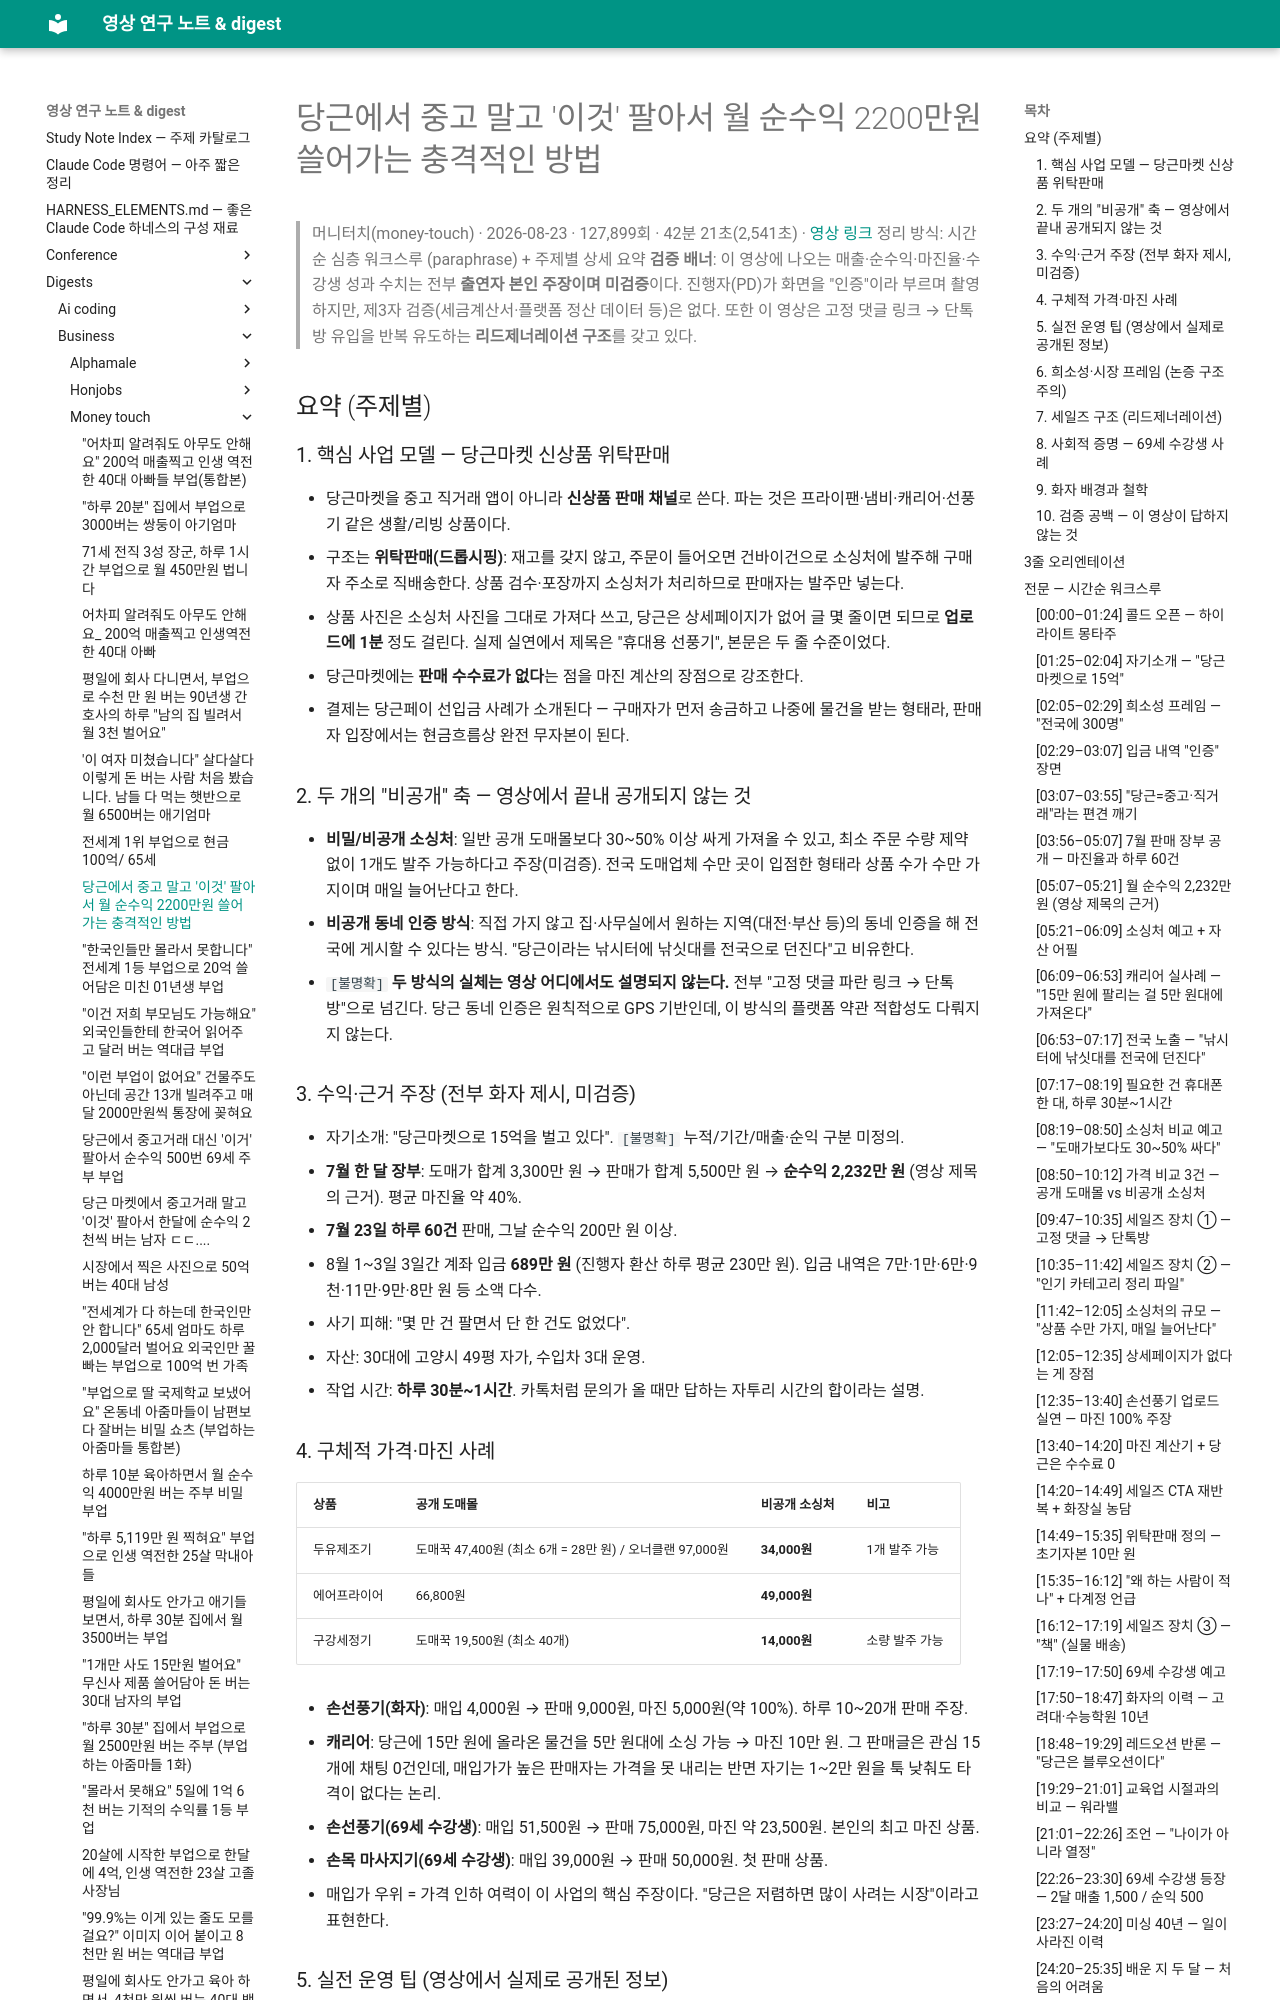

repository: Yoonkyu-Lee/claude-code-tutorial · page: digests/business/money-touch/2026-08-23-danggeun-consignment-selling-22m-net-profit/index.html · generator: mkdocs

# 당근에서 중고 말고 '이것' 팔아서 월 순수익 2200만원 쓸어가는 충격적인 방법

> 머니터치(money-touch) · 2026-08-23 · 127,899회 · 42분 21초(2,541초) · [영상 링크](https://youtu.be/zES58JlIg6I)
> 정리 방식: 시간순 심층 워크스루 (paraphrase) + 주제별 상세 요약
> **검증 배너**: 이 영상에 나오는 매출·순수익·마진율·수강생 성과 수치는 전부 **출연자 본인 주장이며 미검증**이다. 진행자(PD)가 화면을 "인증"이라 부르며 촬영하지만, 제3자 검증(세금계산서·플랫폼 정산 데이터 등)은 없다. 또한 이 영상은 고정 댓글 링크 → 단톡방 유입을 반복 유도하는 **리드제너레이션 구조**를 갖고 있다.

## 요약 (주제별)

### 1. 핵심 사업 모델 — 당근마켓 신상품 위탁판매
- 당근마켓을 중고 직거래 앱이 아니라 **신상품 판매 채널**로 쓴다. 파는 것은 프라이팬·냄비·캐리어·선풍기 같은 생활/리빙 상품이다.
- 구조는 **위탁판매(드롭시핑)**: 재고를 갖지 않고, 주문이 들어오면 건바이건으로 소싱처에 발주해 구매자 주소로 직배송한다. 상품 검수·포장까지 소싱처가 처리하므로 판매자는 발주만 넣는다.
- 상품 사진은 소싱처 사진을 그대로 가져다 쓰고, 당근은 상세페이지가 없어 글 몇 줄이면 되므로 **업로드에 1분** 정도 걸린다. 실제 실연에서 제목은 "휴대용 선풍기", 본문은 두 줄 수준이었다.
- 당근마켓에는 **판매 수수료가 없다**는 점을 마진 계산의 장점으로 강조한다.
- 결제는 당근페이 선입금 사례가 소개된다 — 구매자가 먼저 송금하고 나중에 물건을 받는 형태라, 판매자 입장에서는 현금흐름상 완전 무자본이 된다.

### 2. 두 개의 "비공개" 축 — 영상에서 끝내 공개되지 않는 것
- **비밀/비공개 소싱처**: 일반 공개 도매몰보다 30~50% 이상 싸게 가져올 수 있고, 최소 주문 수량 제약 없이 1개도 발주 가능하다고 주장(미검증). 전국 도매업체 수만 곳이 입점한 형태라 상품 수가 수만 가지이며 매일 늘어난다고 한다.
- **비공개 동네 인증 방식**: 직접 가지 않고 집·사무실에서 원하는 지역(대전·부산 등)의 동네 인증을 해 전국에 게시할 수 있다는 방식. "당근이라는 낚시터에 낚싯대를 전국으로 던진다"고 비유한다.
- `[불명확]` **두 방식의 실체는 영상 어디에서도 설명되지 않는다.** 전부 "고정 댓글 파란 링크 → 단톡방"으로 넘긴다. 당근 동네 인증은 원칙적으로 GPS 기반인데, 이 방식의 플랫폼 약관 적합성도 다뤄지지 않는다.

### 3. 수익·근거 주장 (전부 화자 제시, 미검증)
- 자기소개: "당근마켓으로 15억을 벌고 있다". `[불명확]` 누적/기간/매출·순익 구분 미정의.
- **7월 한 달 장부**: 도매가 합계 3,300만 원 → 판매가 합계 5,500만 원 → **순수익 2,232만 원** (영상 제목의 근거). 평균 마진율 약 40%.
- **7월 23일 하루 60건** 판매, 그날 순수익 200만 원 이상.
- 8월 1~3일 3일간 계좌 입금 **689만 원** (진행자 환산 하루 평균 230만 원). 입금 내역은 7만·1만·6만·9천·11만·9만·8만 원 등 소액 다수.
- 사기 피해: "몇 만 건 팔면서 단 한 건도 없었다".
- 자산: 30대에 고양시 49평 자가, 수입차 3대 운영.
- 작업 시간: **하루 30분~1시간**. 카톡처럼 문의가 올 때만 답하는 자투리 시간의 합이라는 설명.

### 4. 구체적 가격·마진 사례
| 상품 | 공개 도매몰 | 비공개 소싱처 | 비고 |
|---|---|---|---|
| 두유제조기 | 도매꾹 47,400원 (최소 6개 = 28만 원) / 오너클랜 97,000원 | **34,000원** | 1개 발주 가능 |
| 에어프라이어 | 66,800원 | **49,000원** | |
| 구강세정기 | 도매꾹 19,500원 (최소 40개) | **14,000원** | 소량 발주 가능 |

- **손선풍기(화자)**: 매입 4,000원 → 판매 9,000원, 마진 5,000원(약 100%). 하루 10~20개 판매 주장.
- **캐리어**: 당근에 15만 원에 올라온 물건을 5만 원대에 소싱 가능 → 마진 10만 원. 그 판매글은 관심 15개에 채팅 0건인데, 매입가가 높은 판매자는 가격을 못 내리는 반면 자기는 1~2만 원을 툭 낮춰도 타격이 없다는 논리.
- **손선풍기(69세 수강생)**: 매입 51,500원 → 판매 75,000원, 마진 약 23,500원. 본인의 최고 마진 상품.
- **손목 마사지기(69세 수강생)**: 매입 39,000원 → 판매 50,000원. 첫 판매 상품.
- 매입가 우위 = 가격 인하 여력이 이 사업의 핵심 주장이다. "당근은 저렴하면 많이 사려는 시장"이라고 표현한다.
